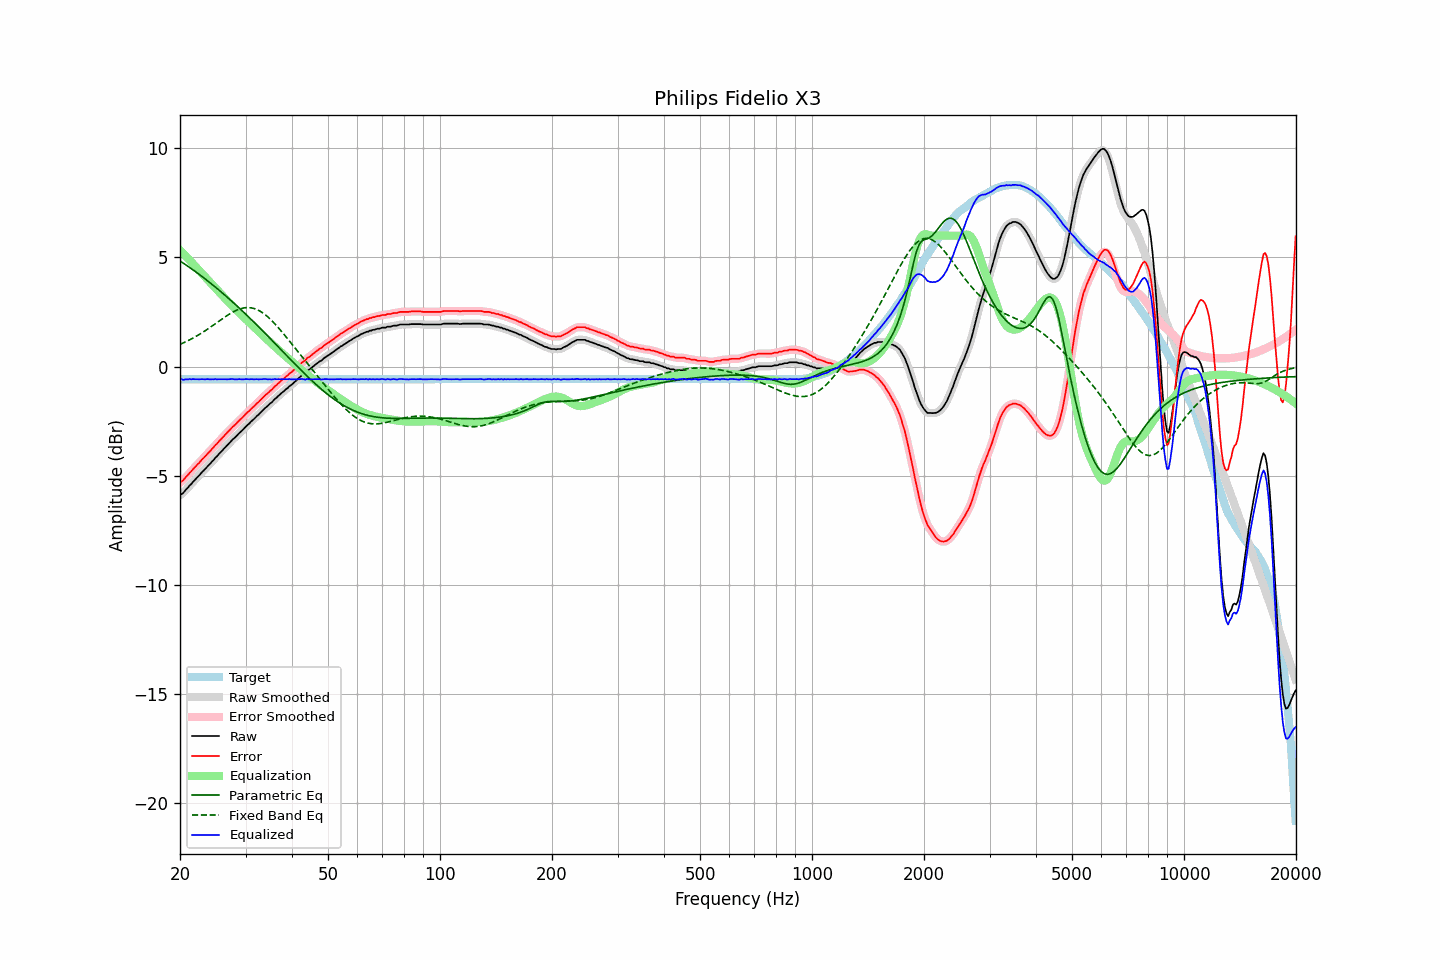

The data file committed next to this chart (first rows):
frequency, raw, error, smoothed, error_smoothed, equalization, parametric_eq, fixed_band_eq, equalized_raw, equalized_smoothed, target
20.00, -5.88, -5.30, -5.89, -5.31, 5.33, 4.84, 1.02, -0.55, -0.56, -0.58
20.20, -5.83, -5.25, -5.84, -5.26, 5.26, 4.79, 1.05, -0.58, -0.58, -0.58
20.40, -5.79, -5.21, -5.77, -5.19, 5.18, 4.74, 1.08, -0.61, -0.59, -0.58
20.61, -5.70, -5.12, -5.70, -5.12, 5.11, 4.69, 1.12, -0.59, -0.60, -0.58
20.81, -5.61, -5.03, -5.62, -5.04, 5.03, 4.64, 1.15, -0.58, -0.59, -0.58
21.02, -5.54, -4.96, -5.53, -4.96, 4.95, 4.59, 1.19, -0.59, -0.58, -0.58
21.23, -5.44, -4.86, -5.45, -4.87, 4.88, 4.54, 1.22, -0.57, -0.58, -0.58
21.44, -5.38, -4.80, -5.37, -4.79, 4.80, 4.49, 1.26, -0.58, -0.57, -0.58
21.66, -5.29, -4.71, -5.29, -4.71, 4.72, 4.44, 1.30, -0.57, -0.57, -0.58
21.87, -5.21, -4.63, -5.21, -4.63, 4.63, 4.38, 1.34, -0.58, -0.58, -0.58
22.09, -5.13, -4.55, -5.13, -4.55, 4.55, 4.33, 1.38, -0.58, -0.58, -0.58
22.31, -5.05, -4.47, -5.06, -4.48, 4.47, 4.27, 1.43, -0.58, -0.58, -0.58
22.54, -4.98, -4.41, -4.98, -4.40, 4.40, 4.22, 1.47, -0.59, -0.58, -0.58
22.76, -4.89, -4.31, -4.90, -4.32, 4.32, 4.16, 1.52, -0.58, -0.58, -0.58
22.99, -4.81, -4.23, -4.82, -4.24, 4.24, 4.11, 1.56, -0.58, -0.58, -0.58
23.22, -4.74, -4.16, -4.74, -4.16, 4.16, 4.05, 1.61, -0.58, -0.58, -0.58
23.45, -4.66, -4.08, -4.66, -4.08, 4.08, 4.00, 1.66, -0.58, -0.58, -0.58
23.69, -4.58, -4.00, -4.58, -4.00, 4.00, 3.94, 1.71, -0.57, -0.58, -0.58
23.92, -4.50, -3.92, -4.50, -3.92, 3.92, 3.88, 1.76, -0.58, -0.58, -0.58
24.16, -4.43, -3.85, -4.43, -3.85, 3.85, 3.82, 1.81, -0.59, -0.58, -0.58
24.40, -4.34, -3.76, -4.35, -3.77, 3.77, 3.76, 1.86, -0.58, -0.58, -0.58
24.65, -4.27, -3.69, -4.27, -3.69, 3.69, 3.70, 1.91, -0.59, -0.58, -0.58
24.89, -4.17, -3.59, -4.18, -3.60, 3.61, 3.64, 1.96, -0.57, -0.58, -0.58
25.14, -4.11, -3.53, -4.10, -3.53, 3.53, 3.58, 2.02, -0.59, -0.58, -0.58
25.39, -4.02, -3.44, -4.02, -3.44, 3.45, 3.52, 2.07, -0.58, -0.58, -0.58
25.65, -3.94, -3.36, -3.95, -3.37, 3.37, 3.46, 2.12, -0.58, -0.58, -0.58
25.91, -3.87, -3.29, -3.86, -3.28, 3.29, 3.39, 2.17, -0.58, -0.58, -0.58
26.16, -3.78, -3.20, -3.78, -3.21, 3.21, 3.33, 2.22, -0.58, -0.58, -0.58
26.43, -3.71, -3.13, -3.71, -3.13, 3.13, 3.27, 2.27, -0.58, -0.58, -0.58
26.69, -3.63, -3.05, -3.63, -3.05, 3.05, 3.20, 2.32, -0.58, -0.58, -0.58
26.96, -3.55, -2.98, -3.55, -2.97, 2.97, 3.14, 2.37, -0.58, -0.58, -0.58
27.23, -3.47, -2.90, -3.47, -2.89, 2.90, 3.07, 2.42, -0.58, -0.58, -0.58
27.50, -3.39, -2.81, -3.40, -2.82, 2.82, 3.01, 2.46, -0.57, -0.57, -0.58
27.77, -3.32, -2.74, -3.33, -2.75, 2.75, 2.94, 2.50, -0.57, -0.58, -0.58
28.05, -3.26, -2.68, -3.26, -2.68, 2.68, 2.87, 2.54, -0.59, -0.58, -0.58
28.33, -3.19, -2.61, -3.19, -2.61, 2.61, 2.81, 2.57, -0.59, -0.58, -0.58
28.62, -3.12, -2.54, -3.12, -2.54, 2.53, 2.74, 2.61, -0.58, -0.58, -0.58
28.90, -3.03, -2.45, -3.04, -2.46, 2.46, 2.67, 2.63, -0.57, -0.58, -0.58
29.19, -2.97, -2.39, -2.97, -2.39, 2.39, 2.60, 2.66, -0.58, -0.58, -0.58
29.48, -2.90, -2.32, -2.90, -2.32, 2.32, 2.53, 2.68, -0.59, -0.58, -0.58
29.78, -2.82, -2.25, -2.82, -2.24, 2.24, 2.46, 2.69, -0.58, -0.58, -0.58
30.08, -2.75, -2.17, -2.75, -2.17, 2.17, 2.39, 2.70, -0.57, -0.58, -0.58
30.38, -2.67, -2.10, -2.68, -2.10, 2.10, 2.32, 2.70, -0.57, -0.58, -0.58
30.68, -2.61, -2.03, -2.61, -2.03, 2.03, 2.25, 2.70, -0.58, -0.58, -0.58
30.99, -2.53, -1.96, -2.54, -1.96, 1.96, 2.18, 2.69, -0.58, -0.58, -0.58
31.30, -2.46, -1.89, -2.47, -1.89, 1.89, 2.11, 2.68, -0.58, -0.58, -0.58
31.61, -2.40, -1.82, -2.40, -1.82, 1.82, 2.04, 2.66, -0.59, -0.58, -0.58
31.93, -2.32, -1.75, -2.33, -1.75, 1.75, 1.96, 2.64, -0.58, -0.58, -0.58
32.24, -2.25, -1.67, -2.26, -1.68, 1.68, 1.89, 2.61, -0.58, -0.58, -0.58
32.57, -2.19, -1.61, -2.19, -1.61, 1.60, 1.82, 2.57, -0.59, -0.58, -0.58
32.89, -2.11, -1.53, -2.12, -1.54, 1.53, 1.74, 2.53, -0.58, -0.58, -0.58
33.22, -2.04, -1.46, -2.04, -1.46, 1.46, 1.67, 2.48, -0.58, -0.58, -0.58
33.55, -1.96, -1.38, -1.97, -1.39, 1.39, 1.59, 2.43, -0.57, -0.57, -0.58
33.89, -1.89, -1.31, -1.90, -1.32, 1.32, 1.52, 2.38, -0.57, -0.57, -0.58
34.23, -1.83, -1.25, -1.83, -1.25, 1.26, 1.44, 2.32, -0.58, -0.58, -0.58
34.57, -1.77, -1.19, -1.77, -1.19, 1.19, 1.37, 2.25, -0.59, -0.58, -0.58
34.92, -1.69, -1.12, -1.71, -1.13, 1.12, 1.29, 2.18, -0.58, -0.59, -0.58
35.27, -1.64, -1.06, -1.63, -1.05, 1.05, 1.22, 2.11, -0.59, -0.58, -0.58
35.62, -1.56, -0.98, -1.56, -0.98, 0.98, 1.14, 2.04, -0.58, -0.58, -0.58
35.97, -1.48, -0.90, -1.49, -0.92, 0.92, 1.07, 1.96, -0.57, -0.58, -0.58
... 635 more rows
